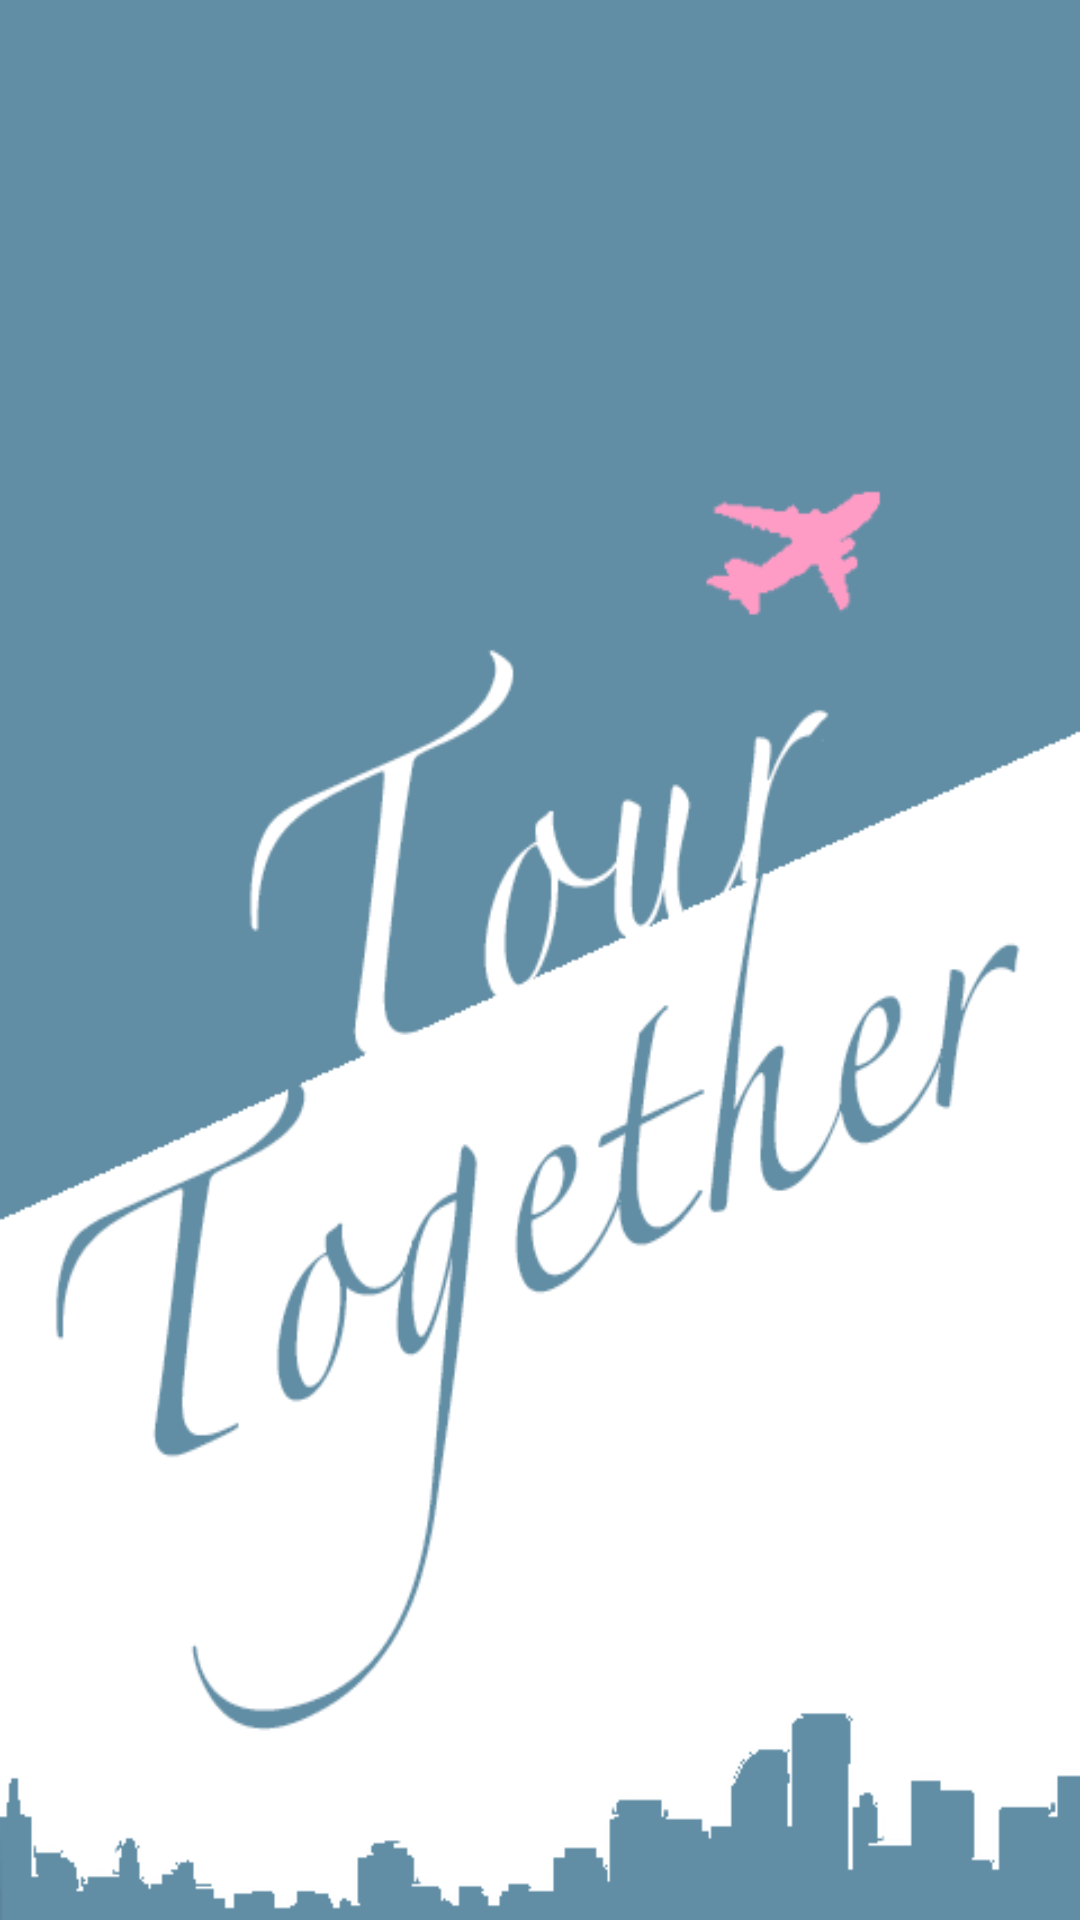

Produce the Android XML layout that renders to this screen, including the resource entries it uses.
<!-- AndroidManifest.xml: application theme AppTheme -->
<!-- res/layout/activity_roading.xml -->
<?xml version="1.0" encoding="utf-8"?>
<android.support.constraint.ConstraintLayout xmlns:android="http://schemas.android.com/apk/res/android"
    xmlns:app="http://schemas.android.com/apk/res-auto"
    xmlns:tools="http://schemas.android.com/tools"
    android:layout_width="match_parent"
    android:layout_height="match_parent"
    tools:context="com.hchooney.qewqs.tourtogether.RoadingActivity">

    <ImageView
        android:layout_width="match_parent"
        android:layout_height="match_parent"
        android:src="@drawable/open_cp_image_5"
        android:scaleType="fitXY"/>

</android.support.constraint.ConstraintLayout>
<!-- resources referenced by this layout -->
<resources>
  <!-- drawable open_cp_image_5: png bitmap (drawable, 47223 bytes) -->
  <style name="AppTheme" parent="Theme.AppCompat.Light.DarkActionBar">
          
          <item name="colorPrimary">@color/colorPrimary</item>
          <item name="colorPrimaryDark">@color/colorPrimaryDark</item>
          <item name="colorAccent">@color/colorAccent</item>
  
          
          <item name="windowActionBar">false</item>
          <item name="windowNoTitle">true</item>
      </style>
  <color name="colorPrimary">#f6bb43</color>
  <color name="colorPrimaryDark">#f6bb43</color>
  <color name="colorAccent">#D50000</color>
</resources>
